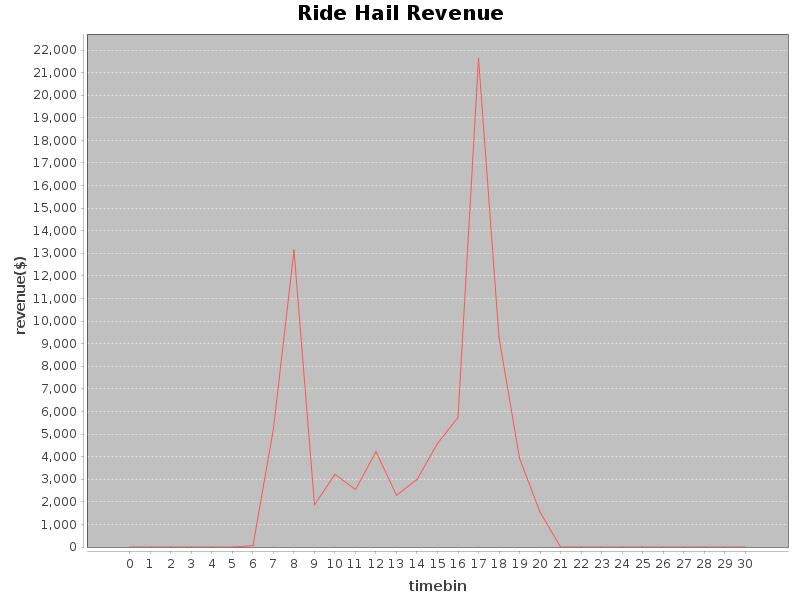

The table this chart was drawn from, first rows:
Revenue, Hour
0.0, 0
0.0, 1
0.0, 2
0.0, 3
0.0, 4
0.0, 5
61.3, 6
5242, 7
13138, 8
1866, 9
3216, 10
2542, 11
4219, 12
2292, 13
2987, 14
4586, 15
5730, 16
21627, 17
9282, 18
3927, 19
1549, 20
0.0, 21
0.0, 22
0.0, 23
0.0, 24
0.0, 25
0.0, 26
0.0, 27
0.0, 28
0.0, 29
0.0, 30
